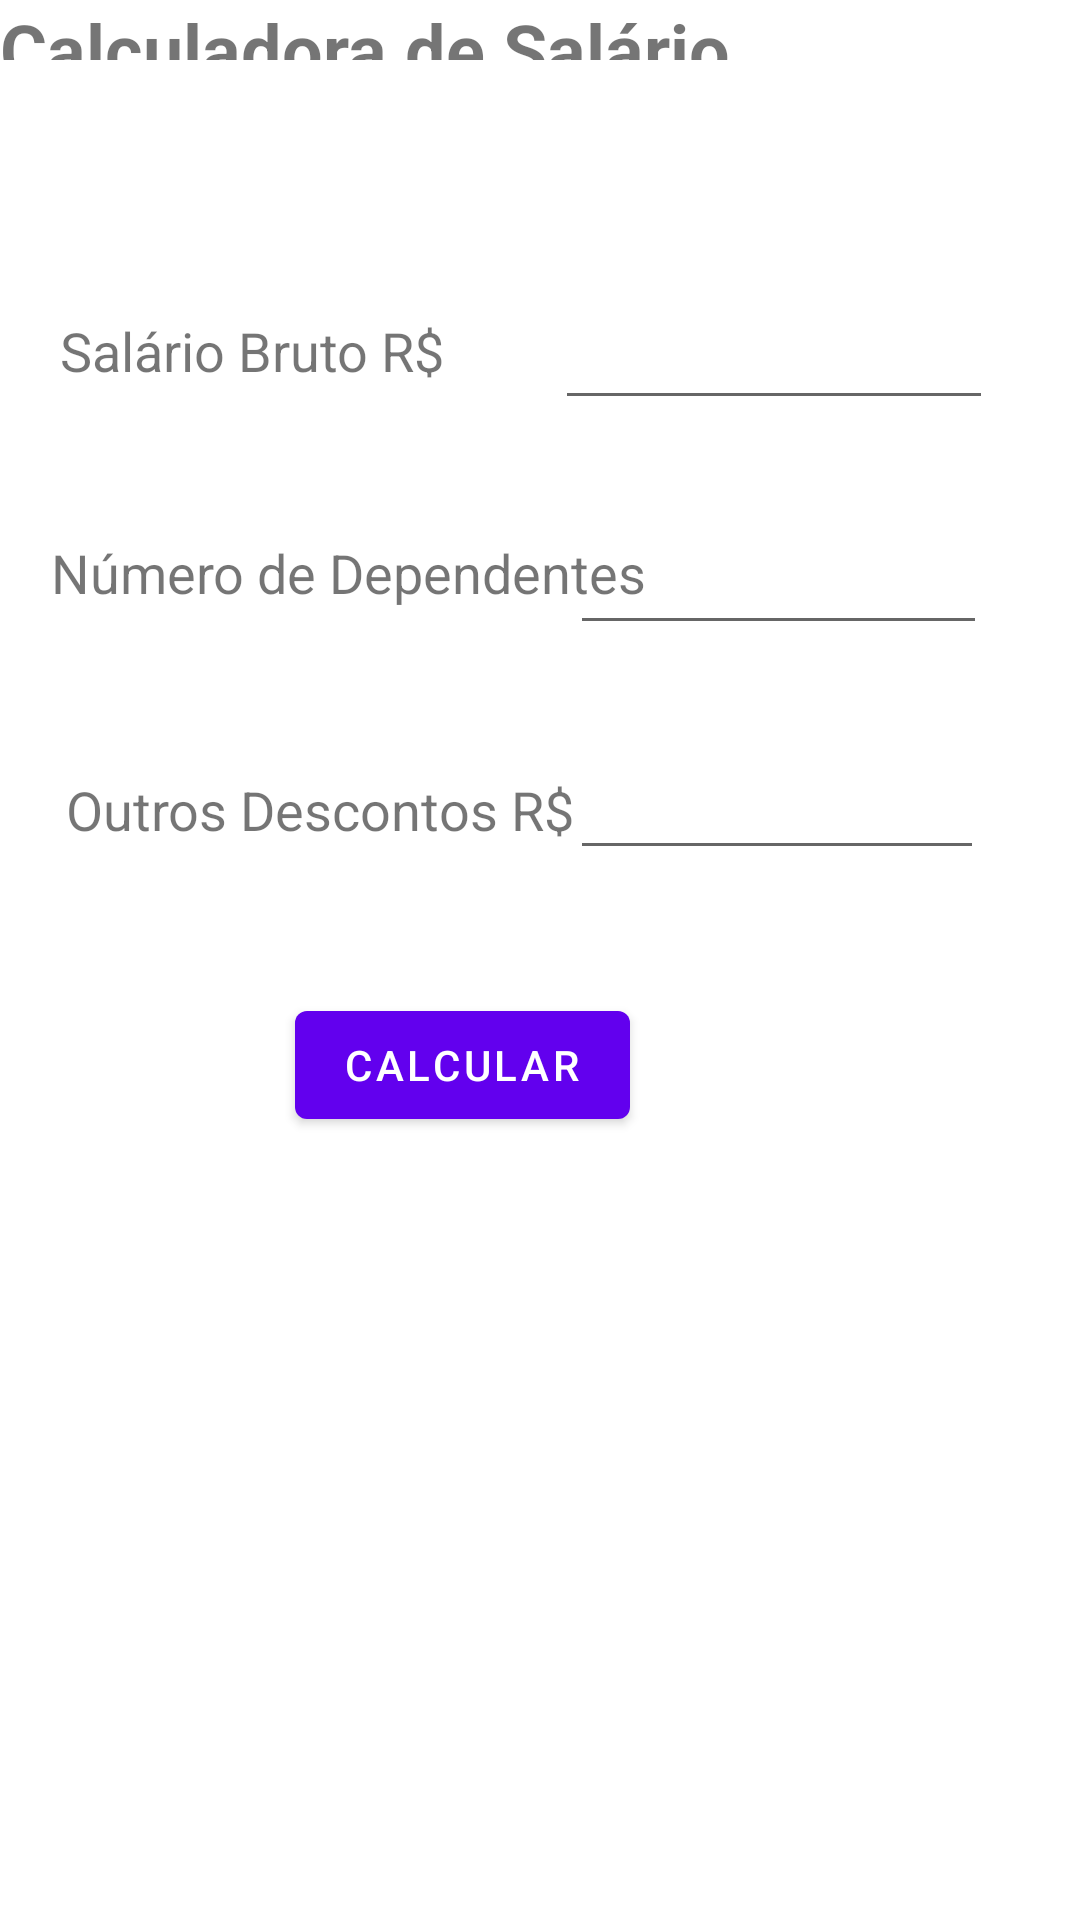

Write the Android layout XML for this screen, with the resource values it uses.
<!-- AndroidManifest.xml: application theme Theme.SalaryCalculator -->
<!-- res/layout/fragment_first.xml -->
<?xml version="1.0" encoding="utf-8"?>
<RelativeLayout xmlns:android="http://schemas.android.com/apk/res/android"
    xmlns:app="http://schemas.android.com/apk/res-auto"
    xmlns:tools="http://schemas.android.com/tools"
    android:layout_width="match_parent"
    android:layout_height="match_parent"
    tools:context=".FirstFragment">

    <TextView
        android:id="@+id/textview_first"
        android:layout_width="wrap_content"
        android:layout_height="wrap_content"
        android:layout_alignParentEnd="true"
        android:layout_alignParentRight="true"
        android:layout_alignParentBottom="true"
        android:layout_marginEnd="39dp"
        android:layout_marginRight="39dp"
        android:layout_marginBottom="620dp"
        android:text="@string/hello_first_fragment"
        android:textSize="24sp"
        android:textStyle="bold"
        app:layout_constraintBottom_toTopOf="@id/button_first"
        app:layout_constraintEnd_toEndOf="parent"
        app:layout_constraintHorizontal_bias="0.494"
        app:layout_constraintStart_toStartOf="parent"
        app:layout_constraintTop_toTopOf="parent" />

    <Button
        android:id="@+id/button_first"
        android:layout_width="wrap_content"
        android:layout_height="wrap_content"
        android:layout_alignParentEnd="true"
        android:layout_alignParentRight="true"
        android:layout_alignParentBottom="true"
        android:layout_marginEnd="150dp"
        android:layout_marginRight="150dp"
        android:layout_marginBottom="261dp"
        android:text="@string/next"
        app:layout_constraintBottom_toBottomOf="parent"
        app:layout_constraintEnd_toEndOf="parent"
        app:layout_constraintStart_toStartOf="parent"
        app:layout_constraintTop_toBottomOf="@id/textview_first" />

    <EditText
        android:id="@+id/textSalarioBruto"
        android:layout_width="167dp"
        android:layout_height="44dp"
        android:layout_alignParentEnd="true"
        android:layout_alignParentRight="true"
        android:layout_alignParentBottom="true"
        android:layout_marginStart="185dp"
        android:layout_marginLeft="185dp"
        android:layout_marginTop="49dp"
        android:layout_marginEnd="29dp"
        android:layout_marginRight="29dp"
        android:layout_marginBottom="500dp"
        android:ems="10"
        android:inputType="numberDecimal"
        android:numeric="decimal"
        app:layout_constraintBottom_toTopOf="@+id/button_first"
        app:layout_constraintEnd_toEndOf="parent"
        app:layout_constraintStart_toStartOf="parent"
        app:layout_constraintTop_toBottomOf="@+id/textview_first" />

    <TextView
        android:id="@+id/textLabelSalario"
        android:layout_width="wrap_content"
        android:layout_height="wrap_content"
        android:layout_alignParentStart="true"
        android:layout_alignParentLeft="true"
        android:layout_alignParentBottom="true"
        android:layout_marginStart="20dp"
        android:layout_marginLeft="20dp"
        android:layout_marginTop="65dp"
        android:layout_marginEnd="25dp"
        android:layout_marginRight="25dp"
        android:layout_marginBottom="511dp"
        android:text="@string/salario_bruto"
        android:textSize="18sp"
        app:layout_constraintBottom_toTopOf="@+id/button_first"
        app:layout_constraintEnd_toStartOf="@+id/textSalarioBruto"
        app:layout_constraintHorizontal_bias="0.857"
        app:layout_constraintStart_toStartOf="parent"
        app:layout_constraintTop_toBottomOf="@+id/textview_first" />

    <EditText
        android:id="@+id/textNumeroDependentes"
        android:layout_width="167dp"
        android:layout_height="wrap_content"
        android:layout_alignParentEnd="true"
        android:layout_alignParentRight="true"
        android:layout_alignParentBottom="true"
        android:layout_marginStart="190dp"
        android:layout_marginLeft="190dp"
        android:layout_marginTop="14dp"
        android:layout_marginEnd="31dp"
        android:layout_marginRight="31dp"
        android:layout_marginBottom="425dp"
        android:ems="10"
        android:inputType="number"
        app:layout_constraintBottom_toTopOf="@+id/button_first"
        app:layout_constraintEnd_toEndOf="parent"
        app:layout_constraintStart_toStartOf="parent"
        app:layout_constraintTop_toBottomOf="@+id/textSalarioBruto" />

    <TextView
        android:id="@+id/textLabelNumeroDependentes"
        android:layout_width="wrap_content"
        android:layout_height="wrap_content"
        android:layout_alignParentStart="true"
        android:layout_alignParentLeft="true"
        android:layout_alignParentBottom="true"
        android:layout_marginStart="17dp"
        android:layout_marginLeft="17dp"
        android:layout_marginTop="35dp"
        android:layout_marginEnd="24dp"
        android:layout_marginRight="24dp"
        android:layout_marginBottom="437dp"
        android:text="@string/numero_dependentes"
        android:textSize="18sp"
        app:layout_constraintBottom_toTopOf="@+id/button_first"
        app:layout_constraintEnd_toStartOf="@+id/textNumeroDependentes"
        app:layout_constraintHorizontal_bias="0.552"
        app:layout_constraintStart_toStartOf="parent"
        app:layout_constraintTop_toBottomOf="@+id/textLabelSalario"
        app:layout_constraintVertical_bias="0.428" />

    <EditText
        android:id="@+id/textOutrosDescontos"
        android:layout_width="167dp"
        android:layout_height="wrap_content"
        android:layout_alignParentEnd="true"
        android:layout_alignParentRight="true"
        android:layout_alignParentBottom="true"
        android:layout_marginStart="190dp"
        android:layout_marginLeft="190dp"
        android:layout_marginTop="20dp"
        android:layout_marginEnd="32dp"
        android:layout_marginRight="32dp"
        android:layout_marginBottom="350dp"
        android:ems="10"
        android:inputType="numberDecimal"
        app:layout_constraintBottom_toTopOf="@+id/button_first"
        app:layout_constraintEnd_toEndOf="parent"
        app:layout_constraintStart_toStartOf="parent"
        app:layout_constraintTop_toBottomOf="@+id/textNumeroDependentes" />

    <TextView
        android:id="@+id/textLabelOutrosDescontos"
        android:layout_width="wrap_content"
        android:layout_height="wrap_content"
        android:layout_alignParentStart="true"
        android:layout_alignParentLeft="true"
        android:layout_alignParentBottom="true"
        android:layout_marginStart="22dp"
        android:layout_marginLeft="22dp"
        android:layout_marginTop="42dp"
        android:layout_marginEnd="5dp"
        android:layout_marginRight="5dp"
        android:layout_marginBottom="358dp"
        android:text="@string/outros_descontos"
        android:textSize="18sp"
        app:layout_constraintBottom_toTopOf="@+id/button_first"
        app:layout_constraintEnd_toStartOf="@+id/textOutrosDescontos"
        app:layout_constraintHorizontal_bias="0.918"
        app:layout_constraintStart_toStartOf="parent"
        app:layout_constraintTop_toBottomOf="@+id/textLabelNumeroDependentes"
        app:layout_constraintVertical_bias="0.444" />

</RelativeLayout>
<!-- resources referenced by this layout -->
<resources>
  <string name="hello_first_fragment">Calculadora de Salário Líquido</string>
  <string name="next">Calcular</string>
  <string name="numero_dependentes">Número de Dependentes</string>
  <string name="outros_descontos">Outros Descontos R$</string>
  <string name="salario_bruto">Salário Bruto R$</string>
  <style name="Theme.SalaryCalculator" parent="Theme.MaterialComponents.DayNight.DarkActionBar">
          
          <item name="colorPrimary">@color/purple_500</item>
          <item name="colorPrimaryVariant">@color/purple_700</item>
          <item name="colorOnPrimary">@color/white</item>
          
          <item name="colorSecondary">@color/teal_200</item>
          <item name="colorSecondaryVariant">@color/teal_700</item>
          <item name="colorOnSecondary">@color/black</item>
          
          <item name="android:statusBarColor" tools:targetApi="l">?attr/colorPrimaryVariant</item>
          
      </style>
  <!-- not gathered from this repository: default colours our renderer supplied (Android Studio template values) -->
  <color name="purple_500">#FF6200EE</color>
  <color name="purple_700">#FF3700B3</color>
  <color name="teal_200">#FF03DAC5</color>
  <color name="teal_700">#FF018786</color>
  <color name="black">#FF000000</color>
  <color name="white">#FFFFFFFF</color>
</resources>
